Labelled photos from "Parametros", an image-classification folder in DanaSono-Dev/SRAI_ML. The possible labels are: TYLCV, foliar mold, train sanas, train tizon temprano.

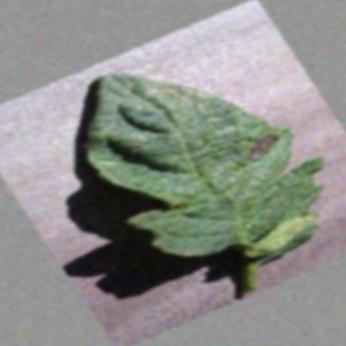
Label: train tizon temprano

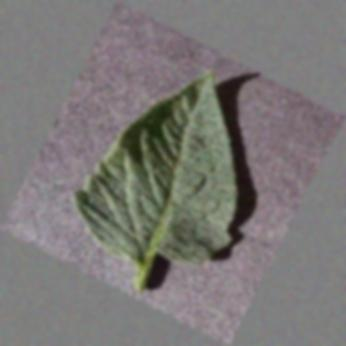
Label: train sanas

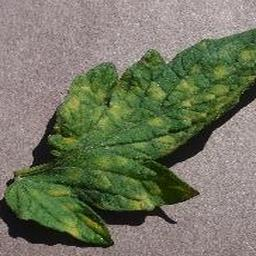
Label: foliar mold

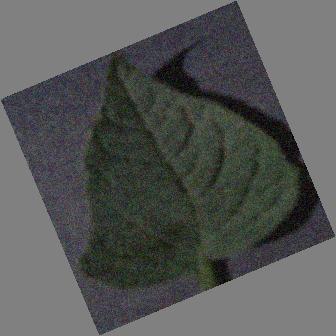
Label: train sanas

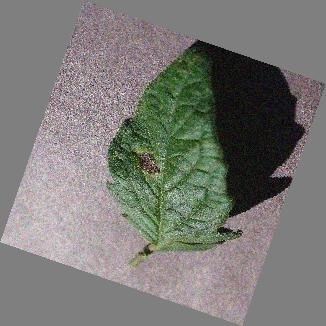
Label: train tizon temprano

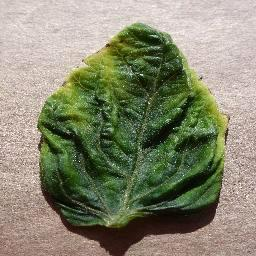
Label: TYLCV
